Photos from the image-classification dataset "data" in the GitHub repository weicheng1125/DPlab2. Its 10 classes are: eight, five, four, nine, one, seven, six, ten, three, two.

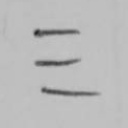
Label: three

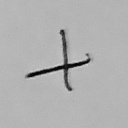
Label: ten

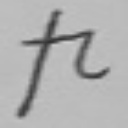
Label: nine

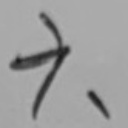
Label: six

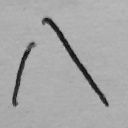
Label: eight

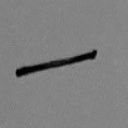
Label: one
